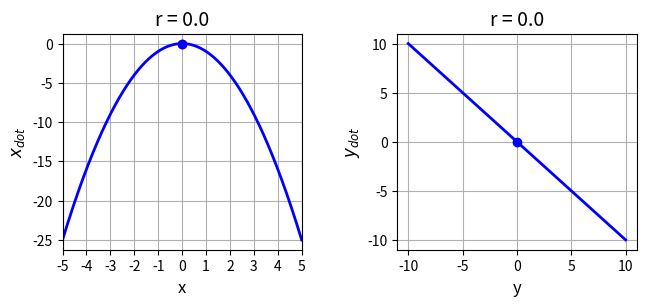
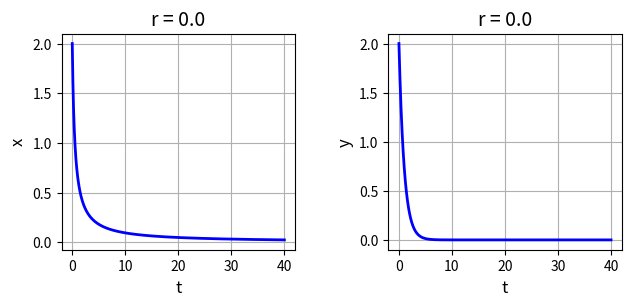
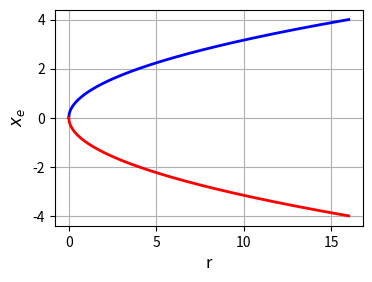
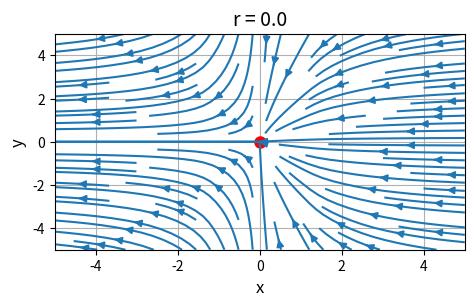
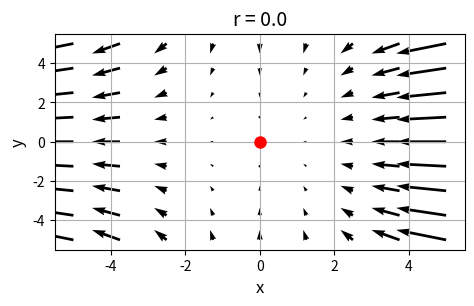
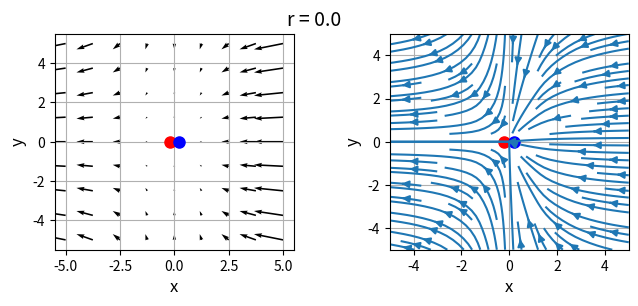

The matplotlib source for these figures, in order:
# -*- coding: utf-8 -*-

# cs120.py      Feb 2024
# NONLINEAR [2D] DYNAMICAL SYSTEMS
# FIXED POINTS, STABILITY ANALYSIS, BIFURCATIONS

#Ian Cooper
# https://d-arora.github.io/Doing-Physics-With-Matlab/
# Documentation
#    https://d-arora.github.io/Doing-Physics-With-Matlab/mpDocs/cs120.pdf


# Libraries
import numpy as np
from numpy import pi, sin, cos, linspace 
from numpy.linalg import eig
from scipy.integrate import odeint
import matplotlib.pyplot as plt
import time

plt.close('all')
tStart = time.time()

#%% FUNCTIONS  Solve ODE for x,y    x = theta   y = omega 
def lorenz(t, state):    
    x, y = state
    dx = r - x**2
    dy = -y
    return [dx, dy]  

r = 0

# x vs xDot   y vs yDot -------------------------------------------------------
y1 = -10; y2 = 10; nY = 599
y = linspace(y1,y2,nY)
yDot = - y

x1 = -5; x2 = 5; nX = 599
x = linspace(x1,x2,nX)
xDot = r - x**2


# Solution ODE for x and y  ---------------------------------------------------
t1 = 0; t2 = 40; nT = 999
t = linspace(t1,t2,nT)
u0 = [2,2]
sol = odeint(lorenz, u0, t, tfirst=True)
xS = sol[:,0]     
yS = sol[:,1]            


# Phase Portrait quiver plot  -------------------------------------------------
x1 = -5; x2 = 5; nX = 9
xP = linspace(x1,x2,nX)
y1 = -5; y2 = 5; nY = 9
yP = linspace(y1,y2,nX)

xx,yy = np.meshgrid(xP,yP)
xxDot = r - xx**2
yyDot = -yy

# Jacobian matrix and eigenvalues
J = np.array([[0,0],[0,-1]])
Jev, Jef = eig(J)
print(Jev)


#%% GRAPHICS
# FIGURE 1: x vs xDot   y vs yDot
plt.rcParams['font.size'] = 10
plt.rcParams["figure.figsize"] = (7,3)
fig1, axes = plt.subplots(nrows=1, ncols=2)
fig1.subplots_adjust(top = 0.90, bottom = 0.18, left = 0.13,\
                    right = 0.95, hspace = 0.5,wspace=0.40)

    
C = 0   
axes[C].set_xlabel('x',color= 'black',fontsize = 12)
axes[C].set_ylabel('$x_{dot}$',color = 'black',fontsize = 12)
axes[C].set_title('r = %2.1f' % r, fontsize = 14)
axes[C].set_xlim([-5, 5])
axes[C].set_xticks(np.arange(-5,5.1,1))
#axes[R,C].set_ylim([-200, 200])
#axes[R,C].set_yticks(np.arange(-20,81,20))
axes[C].xaxis.grid()
axes[C].yaxis.grid()
axes[C].plot(x, xDot,'b',lw = 2)
axes[C].plot(-np.sqrt(r),0,'ro',ms = 6)
axes[C].plot(np.sqrt(r),0,'bo',ms = 6)

C = 1   
axes[C].set_xlabel('y',color= 'black',fontsize = 12)
axes[C].set_ylabel('$y_{dot}$',color = 'black',fontsize = 12)
axes[C].set_title('r = %2.1f' % r, fontsize = 14)
#axes[R,C].set_xlim([-6, 6])
#axes[R,C].set_ylim([-200, 200])
#axes[R,C].set_xticks(np.arange(-6,7,2))
#axes[R,C].set_yticks(np.arange(-20,81,20))
axes[C].xaxis.grid()
axes[C].yaxis.grid()
axes[C].plot(y, yDot,'b',lw = 2)
axes[C].plot(0,0,'bo',ms = 6)

fig1.savefig('a1.png')

# FIGURE 2: t vs x   t vs y
plt.rcParams['font.size'] = 10
plt.rcParams["figure.figsize"] = (7,3)
fig1, axes = plt.subplots(nrows=1, ncols=2)
fig1.subplots_adjust(top = 0.90, bottom = 0.18, left = 0.15,\
                    right = 0.95, hspace = 0.5,wspace=0.40)

    
C = 0   
axes[C].set_xlabel('t',color= 'black',fontsize = 12)
axes[C].set_ylabel('x',color = 'black',fontsize = 12)
axes[C].set_title('r = %2.1f' % r, fontsize = 14)
#axes[C].set_xlim([-5, 5])
#axes[C].set_xticks(np.arange(-5,5.1,1))
#axes[R,C].set_ylim([-200, 200])
#axes[R,C].set_yticks(np.arange(-20,81,20))
axes[C].xaxis.grid()
axes[C].yaxis.grid()
axes[C].plot(t, xS,'b',lw = 2)

C = 1   
axes[C].set_xlabel('t',color= 'black',fontsize = 12)
axes[C].set_ylabel('y',color = 'black',fontsize = 12)
axes[C].set_title('r = %2.1f' % r, fontsize = 14)
#axes[R,C].set_xlim([-6, 6])
#axes[R,C].set_ylim([-200, 200])
#axes[R,C].set_xticks(np.arange(-6,7,2))
#axes[R,C].set_yticks(np.arange(-20,81,20))
axes[C].xaxis.grid()
axes[C].yaxis.grid()
axes[C].plot(t, yS,'b',lw = 2)
fig1.savefig('a2.png')


# FIGURE 3: x vs y   fixed points as a function of r
xP = linspace(0,16,599)
yPp = np.sqrt(xP); yPm = -yPp

plt.rcParams['font.size'] = 10
plt.rcParams["figure.figsize"] = (4,3)
fig1, axes = plt.subplots(nrows=1, ncols=1)
fig1.subplots_adjust(top = 0.90, bottom = 0.18, left = 0.18,\
                    right = 0.95, hspace = 0.5,wspace=0.40)
  
axes.set_xlabel('r',color= 'black',fontsize = 12)
axes.set_ylabel('$x_e$',color = 'black',fontsize = 12)
#axes.set_xlim([-20, 0])
#axes.set_xticks(np.arange(-20,0.1,5))
#axes[R,C].set_ylim([-200, 200])
#axes[R,C].set_yticks(np.arange(-20,81,20))
axes.xaxis.grid()
axes.yaxis.grid()
axes.plot(xP, yPp,'b',lw = 2)
axes.plot(xP, yPm,'r',lw = 2)
#axes.plot([-20,0], [0,0],'r',lw = 2)
#axes.plot([0,0.0], [0,0],'r',lw = 2)

fig1.savefig('a3.png')


# FIGURE 4: Phase Portrait  quiver plot
plt.rcParams['font.size'] = 10
plt.rcParams["figure.figsize"] = (5,3)
fig1, axes = plt.subplots(nrows=1, ncols=1)
fig1.subplots_adjust(top = 0.90, bottom = 0.18, left = 0.13,\
                    right = 0.95, hspace = 0.5,wspace=0.40)
  
axes.set_xlabel('x',color= 'black',fontsize = 12)
axes.set_ylabel('y',color = 'black',fontsize = 12)
axes.set_title('r = %2.1f' % r, fontsize = 14)
#axes[C].set_xlim([-5, 5])
#axes[C].set_xticks(np.arange(-5,5.1,1))
#axes[R,C].set_ylim([-200, 200])
#axes[R,C].set_yticks(np.arange(-20,81,20))
axes.xaxis.grid()
axes.yaxis.grid()
axes.plot(0,0,'ro',ms = 8)
axes.streamplot(xx,yy,xxDot,yyDot)
fig1.savefig('a4.png')

# FIGURE 5: Phase Portrait  quiver plot
plt.rcParams['font.size'] = 10
plt.rcParams["figure.figsize"] = (5,3)
fig1, axes = plt.subplots(nrows=1, ncols=1)
fig1.subplots_adjust(top = 0.90, bottom = 0.18, left = 0.13,\
                    right = 0.95, hspace = 0.5,wspace=0.40)
  
axes.set_xlabel('x',color= 'black',fontsize = 12)
axes.set_ylabel('y',color = 'black',fontsize = 12)
axes.set_title('r = %2.1f' % r, fontsize = 14)
#axes[C].set_xlim([-5, 5])
#axes[C].set_xticks(np.arange(-5,5.1,1))
#axes[R,C].set_ylim([-200, 200])
#axes[R,C].set_yticks(np.arange(-20,81,20))
axes.xaxis.grid()
axes.yaxis.grid()
axes.quiver(xx,yy,xxDot,yyDot)
axes.plot(0,0,'ro',ms = 8)
fig1.savefig('a5.png')

# FIGURE 6: 
plt.rcParams['font.size'] = 10
plt.rcParams["figure.figsize"] = (7,3)
fig1, axes = plt.subplots(nrows=1, ncols=2)
fig1.subplots_adjust(top = 0.90, bottom = 0.18, left = 0.13,\
                    right = 0.95, hspace = 0.5,wspace=0.40)
fig1.suptitle('r = %2.1f' % r, fontsize = 14)
    
C = 0   
axes[0].set_xlabel('x',color= 'black',fontsize = 12)
axes[0].set_ylabel('y',color = 'black',fontsize = 12)
#axes[0].set_title('r = %2.1f' % r, fontsize = 14)
#axes[C].set_xlim([-5, 5])
#axes[C].set_xticks(np.arange(-5,5.1,1))
#axes[R,C].set_ylim([-200, 200])
#axes[R,C].set_yticks(np.arange(-20,81,20))
axes[0].xaxis.grid()
axes[0].yaxis.grid()
axes[0].quiver(xx,yy,xxDot,yyDot)
axes[0].plot(-0.2,0,'ro',ms = 8)
axes[0].plot(0.2,0,'bo',ms = 8)

C = 1   
axes[1].set_xlabel('x',color= 'black',fontsize = 12)
axes[1].set_ylabel('y',color = 'black',fontsize = 12)
#axes[1].set_title('r = %2.1f' % r, fontsize = 14)
#axes[C].set_xlim([-5, 5])
#axes[C].set_xticks(np.arange(-5,5.1,1))
#axes[R,C].set_ylim([-200, 200])
#axes[R,C].set_yticks(np.arange(-20,81,20))
axes[1].xaxis.grid()
axes[1].yaxis.grid()
axes[1].plot(-0.2,0,'ro',ms = 8)
axes[1].plot(0.2,0,'bo',ms = 8)
axes[1].streamplot(xx,yy,xxDot,yyDot)

fig1.savefig('a6.png')


tExe = time.time() - tStart
print('  ')
print('Execution time')
print(tExe)